pico-8 play session: hold ← + tap ❎

[t = 1 s] hold ← ~1s, tap ❎ ~2×
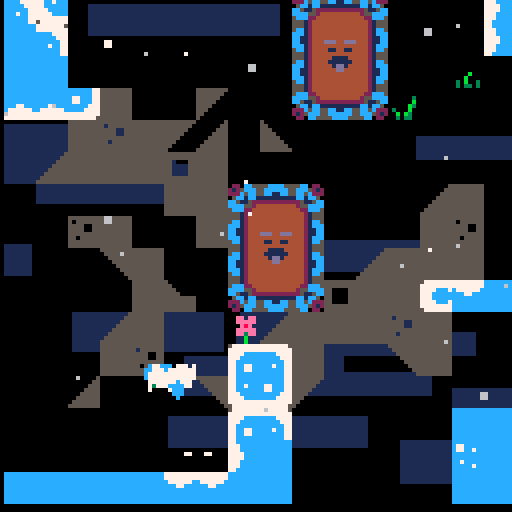
[t = 2 s] hold ← ~2s, tap ❎ ~4×
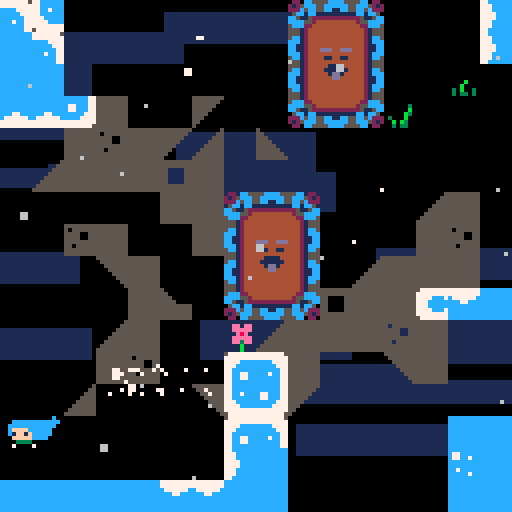
[t = 6 s] hold ← ~6s, tap ❎ ~10×
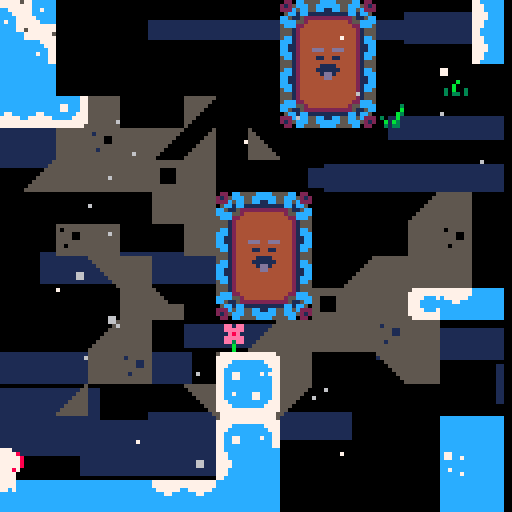
[t = 8 s] hold ← ~8s, tap ❎ ~14×
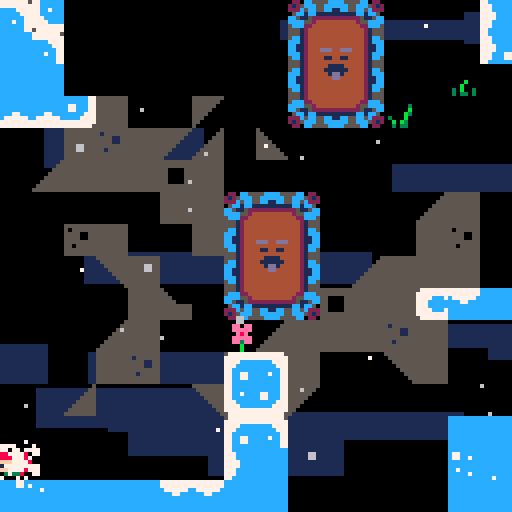

pico-8 cartridge
version 18
__lua__
-- ~celeste~
-- matt thorson + noel berry

-- globals --
-------------

room = { x=0, y=0 }
objects = {}
types = {}
freeze=0
shake=0
will_restart=false
delay_restart=0
got_fruit={}
has_dashed=false
sfx_timer=0
has_key=false
pause_player=false
flash_bg=false
music_timer=0

screenshake=true

k_left=0
k_right=1
k_up=2
k_down=3
k_jump=4
k_dash=5

k_screenshake=2

-- entry point --
-----------------

function _init()
	title_screen()
end

function title_screen()
	got_fruit = {}
	for i=0,29 do
		add(got_fruit,false) end
	frames=0
	deaths=0
	max_djump=1
	start_game=false
	start_game_flash=0
	music(40,0,7)
	
	load_room(7,3)
	begin_game()
end

function begin_game()
	frames=0
	seconds=0
	minutes=0
	music_timer=0
	start_game=false
	music(0,0,7)
	load_room(0,0)
end

function level_index()
	return room.x%8+room.y*8
end

function is_title()
	return level_index()==31
end

-- effects --
-------------

clouds = {}
for i=0,16 do
	add(clouds,{
		x=rnd(128),
		y=rnd(128),
		spd=1+rnd(4),
		w=32+rnd(32)
	})
end

particles = {}
for i=0,24 do
	add(particles,{
		x=rnd(128),
		y=rnd(128),
		s=0+flr(rnd(5)/4),
		spd=0.25+rnd(5),
		off=rnd(1),
		c=6+flr(0.5+rnd(1))
	})
end

dead_particles = {}

-- player entity --
-------------------

player = 
{
	init=function(this) 
		this.p_jump=false
		this.p_dash=false
		this.grace=0
		this.jbuffer=0
		this.djump=max_djump
		this.dash_time=0
		this.dash_effect_time=0
		this.dash_target={x=0,y=0}
		this.dash_accel={x=0,y=0}
		this.hitbox = {x=1,y=3,w=6,h=5}
		this.spr_off=0
		this.was_on_ground=false
		create_hair(this)
	end,
	update=function(this)
		if (pause_player) return
		
		local input = btn(k_right) and 1 or (btn(k_left) and -1 or 0)
		
		-- spikes collide
		if spikes_at(this.x+this.hitbox.x,this.y+this.hitbox.y,this.hitbox.w,this.hitbox.h,this.spd.x,this.spd.y) then
		 kill_player(this) end
		 
		-- bottom death
		if this.y>128 then
			kill_player(this) end

		local on_ground=this.is_solid(0,1)
		local on_ice=this.is_ice(0,1)
		
		-- smoke particles
		if on_ground and not this.was_on_ground then
		 init_object(smoke,this.x,this.y+4)
		end

		local jump = btn(k_jump) and not this.p_jump
		this.p_jump = btn(k_jump)
		if (jump) then
			this.jbuffer=4
		elseif this.jbuffer>0 then
		 this.jbuffer-=1
		end
		
		local dash = btn(k_dash) and not this.p_dash
		this.p_dash = btn(k_dash)
		
		if on_ground then
			this.grace=6
			if this.djump<max_djump then
			 psfx(54)
			 this.djump=max_djump
			end
		elseif this.grace > 0 then
		 this.grace-=1
		end

		this.dash_effect_time -=1
  if this.dash_time > 0 then
   init_object(smoke,this.x,this.y)
  	this.dash_time-=1
  	this.spd.x=appr(this.spd.x,this.dash_target.x,this.dash_accel.x)
  	this.spd.y=appr(this.spd.y,this.dash_target.y,this.dash_accel.y)  
  else

			-- move
			local maxrun=1
			local accel=0.6
			local deccel=0.15
			
			if not on_ground then
				accel=0.4
			elseif on_ice then
				accel=0.05
				if input==(this.flip.x and -1 or 1) then
					accel=0.05
				end
			end
		
			if abs(this.spd.x) > maxrun then
		 	this.spd.x=appr(this.spd.x,sign(this.spd.x)*maxrun,deccel)
			else
				this.spd.x=appr(this.spd.x,input*maxrun,accel)
			end
			
			--facing
			if this.spd.x!=0 then
				this.flip.x=(this.spd.x<0)
			end

			-- gravity
			local maxfall=2
			local gravity=0.21

  	if abs(this.spd.y) <= 0.15 then
   	gravity*=0.5
			end
		
			-- wall slide
			if input!=0 and this.is_solid(input,0) and not this.is_ice(input,0) then
		 	maxfall=0.4
		 	if rnd(10)<2 then
		 		init_object(smoke,this.x+input*6,this.y)
				end
			end

			if not on_ground then
				this.spd.y=appr(this.spd.y,maxfall,gravity)
			end

			-- jump
			if this.jbuffer>0 then
		 	if this.grace>0 then
		  	-- normal jump
		  	psfx(1)
		  	this.jbuffer=0
		  	this.grace=0
					this.spd.y=-2
					init_object(smoke,this.x,this.y+4)
				else
					-- wall jump
					local wall_dir=(this.is_solid(-3,0) and -1 or this.is_solid(3,0) and 1 or 0)
					if wall_dir!=0 then
			 		psfx(2)
			 		this.jbuffer=0
			 		this.spd.y=-2
			 		this.spd.x=-wall_dir*(maxrun+1)
			 		if not this.is_ice(wall_dir*3,0) then
		 				init_object(smoke,this.x+wall_dir*6,this.y)
						end
					end
				end
			end
		
			-- dash
			local d_full=5
			local d_half=d_full*0.70710678118
		
			if this.djump>0 and dash then
		 	init_object(smoke,this.x,this.y)
		 	this.djump-=1		
		 	this.dash_time=4
		 	has_dashed=true
		 	this.dash_effect_time=10
		 	local v_input=(btn(k_up) and -1 or (btn(k_down) and 1 or 0))
		 	if input!=0 then
		  	if v_input!=0 then
		   	this.spd.x=input*d_half
		   	this.spd.y=v_input*d_half
		  	else
		   	this.spd.x=input*d_full
		   	this.spd.y=0
		  	end
		 	elseif v_input!=0 then
		 		this.spd.x=0
		 		this.spd.y=v_input*d_full
		 	else
		 		this.spd.x=(this.flip.x and -1 or 1)
		  	this.spd.y=0
		 	end
		 	
		 	psfx(3)
		 	freeze=2
		 	shake=6
		 	this.dash_target.x=2*sign(this.spd.x)
		 	this.dash_target.y=2*sign(this.spd.y)
		 	this.dash_accel.x=1.5
		 	this.dash_accel.y=1.5
		 	
		 	if this.spd.y<0 then
		 	 this.dash_target.y*=.75
		 	end
		 	
		 	if this.spd.y!=0 then
		 	 this.dash_accel.x*=0.70710678118
		 	end
		 	if this.spd.x!=0 then
		 	 this.dash_accel.y*=0.70710678118
		 	end	 	 
			elseif dash and this.djump<=0 then
			 psfx(9)
			 init_object(smoke,this.x,this.y)
			end
		
		end
		
		-- animation
		this.spr_off+=0.25
		if not on_ground then
			if this.is_solid(input,0) then
				this.spr=5
			else
				this.spr=3
			end
		elseif btn(k_down) then
			this.spr=6
		elseif btn(k_up) then
			this.spr=7
		elseif (this.spd.x==0) or (not btn(k_left) and not btn(k_right)) then
			this.spr=1
		else
			this.spr=1+this.spr_off%4
		end
		
		-- next level
		if this.y<-4 and level_index()<30 then next_room() end
		
		-- was on the ground
		this.was_on_ground=on_ground
		
	end, --<end update loop
	
	draw=function(this)
	
		-- clamp in screen
		if this.x<-1 or this.x>121 then 
			this.x=clamp(this.x,-1,121)
			this.spd.x=0
		end
		
		set_hair_color(this.djump)
		draw_hair(this,this.flip.x and -1 or 1)
		spr(this.spr,this.x,this.y,1,1,this.flip.x,this.flip.y)		
		unset_hair_color()
	end
}

psfx=function(num)
 if sfx_timer<=0 then
  sfx(num)
 end
end

create_hair=function(obj)
	obj.hair={}
	for i=0,4 do
		add(obj.hair,{x=obj.x,y=obj.y,size=max(1,min(2,3-i))})
	end
end

set_hair_color=function(djump)
	pal(8,(djump==1 and 8 or djump==2 and (7+flr((frames/3)%2)*4) or 12))
end

draw_hair=function(obj,facing)
	local last={x=obj.x+4-facing*2,y=obj.y+(btn(k_down) and 4 or 3)}
	foreach(obj.hair,function(h)
		h.x+=(last.x-h.x)/1.5
		h.y+=(last.y+0.5-h.y)/1.5
		circfill(h.x,h.y,h.size,8)
		last=h
	end)
end

unset_hair_color=function()
	pal(8,8)
end

player_spawn = {
	tile=1,
	init=function(this)
	 sfx(4)
		this.spr=3
		this.target= {x=this.x,y=this.y}
		this.y=128
		this.spd.y=-4
		this.state=0
		this.delay=0
		this.solids=false
		create_hair(this)
	end,
	update=function(this)
		-- jumping up
		if this.state==0 then
			if this.y < this.target.y+16 then
				this.state=1
				this.delay=3
			end
		-- falling
		elseif this.state==1 then
			this.spd.y+=0.5
			if this.spd.y>0 and this.delay>0 then
				this.spd.y=0
				this.delay-=1
			end
			if this.spd.y>0 and this.y > this.target.y then
				this.y=this.target.y
				this.spd = {x=0,y=0}
				this.state=2
				this.delay=5
				shake=5
				init_object(smoke,this.x,this.y+4)
				sfx(5)
			end
		-- landing
		elseif this.state==2 then
			this.delay-=1
			this.spr=6
			if this.delay<0 then
				destroy_object(this)
				init_object(player,this.x,this.y)
			end
		end
	end,
	draw=function(this)
		set_hair_color(max_djump)
		draw_hair(this,1)
		spr(this.spr,this.x,this.y,1,1,this.flip.x,this.flip.y)
		unset_hair_color()
	end
}
add(types,player_spawn)

spring = {
	tile=18,
	init=function(this)
		this.hide_in=0
		this.hide_for=0
	end,
	update=function(this)
		if this.hide_for>0 then
			this.hide_for-=1
			if this.hide_for<=0 then
				this.spr=18
				this.delay=0
			end
		elseif this.spr==18 then
			local hit = this.collide(player,0,0)
			if hit ~=nil and hit.spd.y>=0 then
				this.spr=19
				hit.y=this.y-4
				hit.spd.x*=0.2
				hit.spd.y=-3
				hit.djump=max_djump
				this.delay=10
				init_object(smoke,this.x,this.y)
				
				-- breakable below us
				local below=this.collide(fall_floor,0,1)
				if below~=nil then
					break_fall_floor(below)
				end
				
				psfx(8)
			end
		elseif this.delay>0 then
			this.delay-=1
			if this.delay<=0 then 
				this.spr=18 
			end
		end
		-- begin hiding
		if this.hide_in>0 then
			this.hide_in-=1
			if this.hide_in<=0 then
				this.hide_for=60
				this.spr=0
			end
		end
	end
}
add(types,spring)

function break_spring(obj)
	obj.hide_in=15
end

balloon = {
	tile=22,
	init=function(this) 
		this.offset=rnd(1)
		this.start=this.y
		this.timer=0
		this.hitbox={x=-1,y=-1,w=10,h=10}
	end,
	update=function(this) 
		if this.spr==22 then
			this.offset+=0.01
			this.y=this.start+sin(this.offset)*2
			local hit = this.collide(player,0,0)
			if hit~=nil and hit.djump<max_djump then
				psfx(6)
				init_object(smoke,this.x,this.y)
				hit.djump=max_djump
				this.spr=0
				this.timer=60
			end
		elseif this.timer>0 then
			this.timer-=1
		else 
		 psfx(7)
		 init_object(smoke,this.x,this.y)
			this.spr=22 
		end
	end,
	draw=function(this)
		if this.spr==22 then
			spr(13+(this.offset*8)%3,this.x,this.y+6)
			spr(this.spr,this.x,this.y)
		end
	end
}
add(types,balloon)

fall_floor = {
	tile=23,
	init=function(this)
		this.state=0
		this.solid=true
	end,
	update=function(this)
		-- idling
		if this.state == 0 then
			if this.check(player,0,-1) or this.check(player,-1,0) or this.check(player,1,0) then
				break_fall_floor(this)
			end
		-- shaking
		elseif this.state==1 then
			this.delay-=1
			if this.delay<=0 then
				this.state=2
				this.delay=60--how long it hides for
				this.collideable=false
			end
		-- invisible, waiting to reset
		elseif this.state==2 then
			this.delay-=1
			if this.delay<=0 and not this.check(player,0,0) then
				psfx(7)
				this.state=0
				this.collideable=true
				init_object(smoke,this.x,this.y)
			end
		end
	end,
	draw=function(this)
		if this.state!=2 then
			if this.state!=1 then
				spr(23,this.x,this.y)
			else
				spr(23+(15-this.delay)/5,this.x,this.y)
			end
		end
	end
}
add(types,fall_floor)

function break_fall_floor(obj)
 if obj.state==0 then
 	psfx(15)
		obj.state=1
		obj.delay=15--how long until it falls
		init_object(smoke,obj.x,obj.y)
		local hit=obj.collide(spring,0,-1)
		if hit~=nil then
			break_spring(hit)
		end
	end
end

smoke={
	init=function(this)
		this.spr=29
		this.spd.y=-0.1
		this.spd.x=0.3+rnd(0.2)
		this.x+=-1+rnd(2)
		this.y+=-1+rnd(2)
		this.flip.x=maybe()
		this.flip.y=maybe()
		this.solids=false
	end,
	update=function(this)
		this.spr+=0.2
		if this.spr>=32 then
			destroy_object(this)
		end
	end
}

fruit={
	tile=26,
	if_not_fruit=true,
	init=function(this) 
		this.start=this.y
		this.off=0
	end,
	update=function(this)
	 local hit=this.collide(player,0,0)
		if hit~=nil then
		 hit.djump=max_djump
			sfx_timer=20
			sfx(13)
			got_fruit[1+level_index()] = true
			init_object(lifeup,this.x,this.y)
			destroy_object(this)
		end
		this.off+=1
		this.y=this.start+sin(this.off/40)*2.5
	end
}
add(types,fruit)

fly_fruit={
	tile=28,
	if_not_fruit=true,
	init=function(this) 
		this.start=this.y
		this.fly=false
		this.step=0.5
		this.solids=false
		this.sfx_delay=8
	end,
	update=function(this)
		--fly away
		if this.fly then
		 if this.sfx_delay>0 then
		  this.sfx_delay-=1
		  if this.sfx_delay<=0 then
		   sfx_timer=20
		   sfx(14)
		  end
		 end
			this.spd.y=appr(this.spd.y,-3.5,0.25)
			if this.y<-16 then
				destroy_object(this)
			end
		-- wait
		else
			if has_dashed then
				this.fly=true
			end
			this.step+=0.05
			this.spd.y=sin(this.step)*0.5
		end
		-- collect
		local hit=this.collide(player,0,0)
		if hit~=nil then
		 hit.djump=max_djump
			sfx_timer=20
			sfx(13)
			got_fruit[1+level_index()] = true
			init_object(lifeup,this.x,this.y)
			destroy_object(this)
		end
	end,
	draw=function(this)
		local off=0
		if not this.fly then
			local dir=sin(this.step)
			if dir<0 then
				off=1+max(0,sign(this.y-this.start))
			end
		else
			off=(off+0.25)%3
		end
		spr(45+off,this.x-6,this.y-2,1,1,true,false)
		spr(this.spr,this.x,this.y)
		spr(45+off,this.x+6,this.y-2)
	end
}
add(types,fly_fruit)

lifeup = {
	init=function(this)
		this.spd.y=-0.25
		this.duration=30
		this.x-=2
		this.y-=4
		this.flash=0
		this.solids=false
	end,
	update=function(this)
		this.duration-=1
		if this.duration<= 0 then
			destroy_object(this)
		end
	end,
	draw=function(this)
		this.flash+=0.5

		print("1000",this.x-2,this.y,7+this.flash%2)
	end
}

fake_wall = {
	tile=64,
	if_not_fruit=true,
	update=function(this)
		this.hitbox={x=-1,y=-1,w=18,h=18}
		local hit = this.collide(player,0,0)
		local hitK = this.collide(kevin,0,0)
		if (hit~=nil and hit.dash_effect_time>0) or hitK~=nil then
			if hit~=nil then
				hit.spd.x=-sign(hit.spd.x)*1.5
				hit.spd.y=-1.5
				hit.dash_time=-1
			end
			sfx_timer=20
			sfx(16)
			destroy_object(this)
			init_object(smoke,this.x,this.y)
			init_object(smoke,this.x+8,this.y)
			init_object(smoke,this.x,this.y+8)
			init_object(smoke,this.x+8,this.y+8)
			init_object(fruit,this.x+4,this.y+4)
		end
		this.hitbox={x=0,y=0,w=16,h=16}
	end,
	draw=function(this)
		spr(64,this.x,this.y)
		spr(65,this.x+8,this.y)
		spr(80,this.x,this.y+8)
		spr(81,this.x+8,this.y+8)
	end
}
add(types,fake_wall)

kevin = {
	tile=66,
	if_not_fruit=true,
	init=function(this)
		this.sizex=3
		this.sizey=4
		this.lastx=this.x
		this.lasty=this.y
		this.movex=0
		this.movey=0
		this.hittimer=0

		--retrace stuff
		this.retrace = {}
		this.retracetimer=0
	end,
	update=function(this)
		--bigger hitbox for activation check
		this.hitbox={x=-1,y=-1,w=(this.sizex*8)+2,h=(this.sizey*8)+2}

		--detect if player activates
		local hit = this.collide(player,0,0)
		if hit~=nil and hit.dash_effect_time>0 then
			hit.spd.x=-sign(hit.spd.x)*1.5
			hit.spd.y=-1.5
			hit.dash_time=-1
			hit.dash_effect_time=0
			sfx_timer=20
			sfx(16)

			this.hittimer=10
			this.spd.x=0
			this.spd.y=0

			--add to retrace list
			add(this.retrace, {x=this.x, y=this.y})

			if hit.x < this.x-4 or hit.x > this.x+(this.sizex*8)-3 then
				this.movex=-sign(this.x-hit.x)*2
				this.movey=0
			else
				this.movey=-sign(this.y-hit.y)*2
				this.movex=0
			end
		end

		--back to normal hitbox
		this.hitbox={x=0,y=0,w=this.sizex*8,h=this.sizey*8}

		--backtrack
		if #this.retrace ~= 0 and this.movex == 0 and this.movey == 0 and this.retracetimer == 0 and
			abs(this.x - this.retrace[#this.retrace].x) <= 1 and abs(this.y - this.retrace[#this.retrace].y) <= 1 then
			this.x = this.retrace[#this.retrace].x
			this.y = this.retrace[#this.retrace].y
			this.spd.x = 0
			this.spd.y = 0
			this.retracetimer = 5
		end

		if this.retracetimer > 0 then
			this.retracetimer-=1
			if this.retracetimer==0 then
				del(this.retrace, this.retrace[#this.retrace])
				if #this.retrace ~= 0 then
					this.spd.x = sign(this.retrace[#this.retrace].x - this.x)
					this.spd.y = sign(this.retrace[#this.retrace].y - this.y)
				end
			end
		end

		--countdown after activated to move
		if this.hittimer > 0 then
			this.hittimer-=1
			if this.hittimer==0 then
				this.spd.x = this.movex
				this.spd.y = this.movey
			end
		end

		--move player
		local hit = this.collide(player, 0, -1)
		if hit~=nil then
			hit.solids = false
			hit.move(this.x-this.lastx, this.y-this.lasty)
			hit.solids = true
			if hit.is_solid(0, 0) then
				kill_player(hit)
			end
		end

		--check collision
		if (this.is_solid(this.movex, this.movey) and (this.movex ~= 0 or this.movey ~= 0)) or 
			this.x + this.spd.x < 0 or
			this.x + this.spd.x > 129-this.hitbox.w or
			this.y + this.spd.y < 0 or
			this.y + this.spd.y > 129-this.hitbox.h then

			this.movex = 0
			this.movey = 0
			this.spd.x = 0
			this.spd.y = 0
			this.x = clamp(this.x, 0, 129-this.hitbox.w)
			this.y = clamp(this.y, 0, 129-this.hitbox.h)
			--add our current position to the retrace list so we trigger retracing
			add(this.retrace, {x=this.x, y=this.y})
		end

		--keep track of position last update
		this.lastx = this.x
		this.lasty = this.y

	end,
	draw=function(this)
		--corners
		if this.movey < 0 or this.spd.y < 0 or this.movex < 0 or this.spd.x < 0 then pal(12, 7) end
		spr(66,this.x,this.y)
		pal(12, 12)
		if this.movey < 0 or this.spd.y < 0 or this.movex > 0 or this.spd.x > 0 then pal(12, 7) end
		spr(66,this.x+(8*(this.sizex-1)),this.y, 1, 1, true, false)
		pal(12, 12)
		if this.movey > 0 or this.spd.y > 0 or this.movex < 0 or this.spd.x < 0 then pal(12, 7) end
		spr(66,this.x,this.y+(8*(this.sizey-1)), 1, 1, false, true)
		pal(12, 12)
		if this.movey > 0 or this.spd.y > 0 or this.movex > 0 or this.spd.x > 0 then pal(12, 7) end
		spr(66,this.x+(8*(this.sizex-1)),this.y+(8*(this.sizey-1)), 1, 1, true, true)
		pal(12, 12)
		--sides
		for x=1,this.sizex-2 do
			if this.movey < 0 or this.spd.y < 0 then pal(12, 7) end
			spr(67,this.x+(8*x),this.y, 1, 1, false, false)
			pal(12, 12)
			if this.movey > 0 or this.spd.y > 0 then pal(12, 7) end
			spr(67,this.x+(8*x),this.y+(8*(this.sizey-1)), 1, 1, false, true)
			pal(12, 12)
		end
		for y=1,this.sizey-2 do
			if this.movex < 0 or this.spd.x < 0 then pal(12, 7) end
			spr(82,this.x,this.y+(8*y), 1, 1, false, false)
			pal(12, 12)
			if this.movex > 0 or this.spd.x > 0 then pal(12, 7) end
			spr(82,this.x+(8*(this.sizex-1)),this.y+(8*y), 1, 1, true, false)
			pal(12, 12)
		end
		--middle
		rectfill(this.x+8, this.y+8, this.x+(8*(this.sizex-1)), this.y+(8*(this.sizey-1)), 4)
		--face
		if this.movex==0 and this.movey==0 and this.spd.x==0 and this.spd.y==0 then
			spr(68, this.x+((this.sizex-1)*8)/2, this.y+((this.sizey-1)*8)/2)
		else
			spr(69, this.x+((this.sizex-1)*8)/2, this.y+((this.sizey-1)*8)/2)
		end
	end
}
add(types,kevin)

key={
	tile=8,
	if_not_fruit=true,
	update=function(this)
		local was=flr(this.spr)
		this.spr=9+(sin(frames/30)+0.5)*1
		local is=flr(this.spr)
		if is==10 and is!=was then
			this.flip.x=not this.flip.x
		end
		if this.check(player,0,0) then
			sfx(23)
			sfx_timer=10
			destroy_object(this)
			has_key=true
		end
	end
}
add(types,key)

chest={
	tile=20,
	if_not_fruit=true,
	init=function(this)
		this.x-=4
		this.start=this.x
		this.timer=20
	end,
	update=function(this)
		if has_key then
			this.timer-=1
			this.x=this.start-1+rnd(3)
			if this.timer<=0 then
			 sfx_timer=20
			 sfx(16)
				init_object(fruit,this.x,this.y-4)
				destroy_object(this)
			end
		end
	end
}
add(types,chest)

platform={
	init=function(this)
		this.x-=4
		this.solids=false
		this.hitbox.w=16
		this.last=this.x
	end,
	update=function(this)
		this.spd.x=this.dir*0.65
		if this.x<-16 then this.x=128
		elseif this.x>128 then this.x=-16 end
		if not this.check(player,0,0) then
			local hit=this.collide(player,0,-1)
			if hit~=nil then
				hit.move_x(this.x-this.last,1)
			end
		end
		this.last=this.x
	end,
	draw=function(this)
		spr(11,this.x,this.y-1)
		spr(12,this.x+8,this.y-1)
	end
}

message={
	tile=86,
	last=0,
	draw=function(this)
		this.text="-- celeste mountain --#this memorial to those# perished on the climb"
		if this.check(player,4,0) then
			if this.index<#this.text then
			 this.index+=0.5
				if this.index>=this.last+1 then
				 this.last+=1
				 sfx(35)
				end
			end
			this.off={x=8,y=96}
			for i=1,this.index do
				if sub(this.text,i,i)~="#" then
					rectfill(this.off.x-2,this.off.y-2,this.off.x+7,this.off.y+6 ,7)
					print(sub(this.text,i,i),this.off.x,this.off.y,0)
					this.off.x+=5
				else
					this.off.x=8
					this.off.y+=7
				end
			end
		else
			this.index=0
			this.last=0
		end
	end
}
add(types,message)

big_chest={
	tile=96,
	init=function(this)
		this.state=0
		this.hitbox.w=16
	end,
	draw=function(this)
		if this.state==0 then
			local hit=this.collide(player,0,8)
			if hit~=nil and hit.is_solid(0,1) then
				music(-1,500,7)
				sfx(37)
				pause_player=true
				hit.spd.x=0
				hit.spd.y=0
				this.state=1
				init_object(smoke,this.x,this.y)
				init_object(smoke,this.x+8,this.y)
				this.timer=60
				this.particles={}
			end
			spr(96,this.x,this.y)
			spr(97,this.x+8,this.y)
		elseif this.state==1 then
			this.timer-=1
		 shake=5
		 flash_bg=true
			if this.timer<=45 and count(this.particles)<50 then
				add(this.particles,{
					x=1+rnd(14),
					y=0,
					h=32+rnd(32),
					spd=8+rnd(8)
				})
			end
			if this.timer<0 then
				this.state=2
				this.particles={}
				flash_bg=false
				new_bg=true
				init_object(orb,this.x+4,this.y+4)
				pause_player=false
			end
			foreach(this.particles,function(p)
				p.y+=p.spd
				line(this.x+p.x,this.y+8-p.y,this.x+p.x,min(this.y+8-p.y+p.h,this.y+8),7)
			end)
		end
		spr(112,this.x,this.y+8)
		spr(113,this.x+8,this.y+8)
	end
}
add(types,big_chest)

orb={
	init=function(this)
		this.spd.y=-4
		this.solids=false
		this.particles={}
	end,
	draw=function(this)
		this.spd.y=appr(this.spd.y,0,0.5)
		local hit=this.collide(player,0,0)
		if this.spd.y==0 and hit~=nil then
		 music_timer=45
			sfx(51)
			freeze=10
			shake=10
			destroy_object(this)
			max_djump=2
			hit.djump=2
		end
		
		spr(102,this.x,this.y)
		local off=frames/30
		for i=0,7 do
			circfill(this.x+4+cos(off+i/8)*8,this.y+4+sin(off+i/8)*8,1,7)
		end
	end
}

flag = {
	tile=118,
	init=function(this)
		this.x+=5
		this.score=0
		this.show=false
		for i=1,count(got_fruit) do
			if got_fruit[i] then
				this.score+=1
			end
		end
	end,
	draw=function(this)
		this.spr=118+(frames/5)%3
		spr(this.spr,this.x,this.y)
		if this.show then
			rectfill(32,2,96,31,0)
			spr(26,55,6)
			print("x"..this.score,64,9,7)
			draw_time(49,16)
			print("deaths:"..deaths,48,24,7)
		elseif this.check(player,0,0) then
			sfx(55)
	  sfx_timer=30
			this.show=true
		end
	end
}
add(types,flag)

room_title = {
	init=function(this)
		this.delay=5
 end,
	draw=function(this)
		this.delay-=1
		if this.delay<-30 then
			destroy_object(this)
		elseif this.delay<0 then
			
			rectfill(24,58,104,70,0)
			--rect(26,64-10,102,64+10,7)
			--print("---",31,64-2,13)
			if room.x==3 and room.y==1 then
				print("old site",48,62,7)
			elseif level_index()==30 then
				print("summit",52,62,7)
			else
				local level=(1+level_index())*100
				print(level.." m",52+(level<1000 and 2 or 0),62,7)
			end
			--print("---",86,64-2,13)
			
			draw_time(4,4)
		end
	end
}

-- object functions --
-----------------------

function init_object(type,x,y)
	if type.if_not_fruit~=nil and got_fruit[1+level_index()] then
		return
	end
	local obj = {}
	obj.type = type
	obj.collideable=true
	obj.solids=true

	obj.spr = type.tile
	obj.flip = {x=false,y=false}

	obj.x = x
	obj.y = y
	obj.hitbox = { x=0,y=0,w=8,h=8 }

	obj.spd = {x=0,y=0}
	obj.rem = {x=0,y=0}

	obj.is_solid=function(ox,oy)
		if oy>0 and not obj.check(platform,ox,0) and obj.check(platform,ox,oy) then
			return true
		end
		return solid_at(obj.x+obj.hitbox.x+ox,obj.y+obj.hitbox.y+oy,obj.hitbox.w,obj.hitbox.h)
		 or obj.check(fall_floor,ox,oy)
		 or obj.check(fake_wall,ox,oy)
		 or obj.check(kevin,ox,oy)
	end
	
	obj.is_ice=function(ox,oy)
		return ice_at(obj.x+obj.hitbox.x+ox,obj.y+obj.hitbox.y+oy,obj.hitbox.w,obj.hitbox.h)
	end
	
	obj.collide=function(type,ox,oy)
		local other
		for i=1,count(objects) do
			other=objects[i]
			if other ~=nil and other.type == type and other != obj and other.collideable and
				other.x+other.hitbox.x+other.hitbox.w > obj.x+obj.hitbox.x+ox and 
				other.y+other.hitbox.y+other.hitbox.h > obj.y+obj.hitbox.y+oy and
				other.x+other.hitbox.x < obj.x+obj.hitbox.x+obj.hitbox.w+ox and 
				other.y+other.hitbox.y < obj.y+obj.hitbox.y+obj.hitbox.h+oy then
				return other
			end
		end
		return nil
	end
	
	obj.check=function(type,ox,oy)
		return obj.collide(type,ox,oy) ~=nil
	end
	
	obj.move=function(ox,oy)
		local amount
		-- [x] get move amount
 	obj.rem.x += ox
		amount = flr(obj.rem.x + 0.5)
		obj.rem.x -= amount
		obj.move_x(amount,0)
		
		-- [y] get move amount
		obj.rem.y += oy
		amount = flr(obj.rem.y + 0.5)
		obj.rem.y -= amount
		obj.move_y(amount)
	end
	
	obj.move_x=function(amount,start)
		if obj.solids then
			local step = sign(amount)
			for i=start,abs(amount) do
				if not obj.is_solid(step,0) then
					obj.x += step
				else
					obj.spd.x = 0
					obj.rem.x = 0
					break
				end
			end
		else
			obj.x += amount
		end
	end
	
	obj.move_y=function(amount)
		if obj.solids then
			local step = sign(amount)
			for i=0,abs(amount) do
	 		if not obj.is_solid(0,step) then
					obj.y += step
				else
					obj.spd.y = 0
					obj.rem.y = 0
					break
				end
			end
		else
			obj.y += amount
		end
	end

	add(objects,obj)
	if obj.type.init~=nil then
		obj.type.init(obj)
	end
	return obj
end

function destroy_object(obj)
	del(objects,obj)
end

function kill_player(obj)
	sfx_timer=12
	sfx(0)
	deaths+=1
	shake=10
	destroy_object(obj)
	dead_particles={}
	for dir=0,7 do
		local angle=(dir/8)
		add(dead_particles,{
			x=obj.x+4,
			y=obj.y+4,
			t=10,
			spd={
				x=sin(angle)*3,
				y=cos(angle)*3
			}
		})
		restart_room()
	end
end

-- room functions --
--------------------

function restart_room()
	will_restart=true
	delay_restart=15
end

function next_room()
 if room.x==2 and room.y==1 then
  music(30,500,7)
 elseif room.x==3 and room.y==1 then
  music(20,500,7)
 elseif room.x==4 and room.y==2 then
  music(30,500,7)
 elseif room.x==5 and room.y==3 then
  music(30,500,7)
 end

	if room.x==7 then
		load_room(0,room.y+1)
	else
		load_room(room.x+1,room.y)
	end
end

function load_room(x,y)
	has_dashed=false
	has_key=false

	--remove existing objects
	foreach(objects,destroy_object)

	--current room
	room.x = x
	room.y = y

	-- entities
	for tx=0,15 do
		for ty=0,15 do
			local tile = mget(room.x*16+tx,room.y*16+ty);
			if tile==11 then
				init_object(platform,tx*8,ty*8).dir=-1
			elseif tile==12 then
				init_object(platform,tx*8,ty*8).dir=1
			else
				foreach(types, 
				function(type) 
					if type.tile == tile then
						init_object(type,tx*8,ty*8) 
					end 
				end)
			end
		end
	end
	
	if not is_title() then
		init_object(room_title,0,0)
	end
end

-- update function --
-----------------------

function _update()
	frames=((frames+1)%30)
	if frames==0 and level_index()<30 then
		seconds=((seconds+1)%60)
		if seconds==0 then
			minutes+=1
		end
	end
	
	if music_timer>0 then
	 music_timer-=1
	 if music_timer<=0 then
	  music(10,0,7)
	 end
	end
	
	if sfx_timer>0 then
	 sfx_timer-=1
	end
	
	-- cancel if freeze
	if freeze>0 then freeze-=1 return end

	-- screenshake
	if btnp(k_screenshake,1) then
		screenshake=not screenshake
	end
	if shake>0 then
		shake-=1
		if screenshake then
 		camera()
 		if shake>0 then
 			camera(-2+rnd(5),-2+rnd(5))
 		end
		end
	end
	
	-- restart (soon)
	if will_restart and delay_restart>0 then
		delay_restart-=1
		if delay_restart<=0 then
			will_restart=false
			load_room(room.x,room.y)
		end
	end

	-- update each object
	foreach(objects,function(obj)
		obj.move(obj.spd.x,obj.spd.y)
		if obj.type.update~=nil then
			obj.type.update(obj) 
		end
	end)
	
	-- start game
	if is_title() then
		if not start_game and (btn(k_jump) or btn(k_dash)) then
			music(-1)
			start_game_flash=50
			start_game=true
			sfx(38)
		end
		if start_game then
			start_game_flash-=1
			if start_game_flash<=-30 then
				begin_game()
			end
		end
	end
end

-- drawing functions --
-----------------------
function _draw()
	if freeze>0 then return end
	
	-- reset all palette values
	pal()
	
	-- start game flash
	if start_game then
		local c=10
		if start_game_flash>10 then
			if frames%10<5 then
				c=7
			end
		elseif start_game_flash>5 then
			c=2
		elseif start_game_flash>0 then
			c=1
		else 
			c=0
		end
		if c<10 then
			pal(6,c)
			pal(12,c)
			pal(13,c)
			pal(5,c)
			pal(1,c)
			pal(7,c)
		end
	end

	-- clear screen
	local bg_col = 0
	if flash_bg then
		bg_col = frames/5
	elseif new_bg~=nil then
		bg_col=2
	end
	rectfill(0,0,128,128,bg_col)

	-- clouds
	if not is_title() then
		foreach(clouds, function(c)
			c.x += c.spd
			rectfill(c.x,c.y,c.x+c.w,c.y+4+(1-c.w/64)*12,new_bg~=nil and 14 or 1)
			if c.x > 128 then
				c.x = -c.w
				c.y=rnd(128-8)
			end
		end)
	end

	-- draw bg terrain
	map(room.x * 16,room.y * 16,0,0,16,16,4)

	-- platforms/big chest
	foreach(objects, function(o)
		if o.type==platform or o.type==big_chest then
			draw_object(o)
		end
	end)

	-- draw terrain
	local off=is_title() and -4 or 0
	map(room.x*16,room.y * 16,off,0,16,16,2)
	
	-- draw objects
	foreach(objects, function(o)
		if o.type~=platform and o.type~=big_chest then
			draw_object(o)
		end
	end)
	
	-- draw fg terrain
	map(room.x * 16,room.y * 16,0,0,16,16,8)
	
	-- particles
	foreach(particles, function(p)
		p.x += p.spd
		p.y += sin(p.off)
		p.off+= min(0.05,p.spd/32)
		rectfill(p.x,p.y,p.x+p.s,p.y+p.s,p.c)
		if p.x>128+4 then 
			p.x=-4
			p.y=rnd(128)
		end
	end)
	
	-- dead particles
	foreach(dead_particles, function(p)
		p.x += p.spd.x
		p.y += p.spd.y
		p.t -=1
		if p.t <= 0 then del(dead_particles,p) end
		rectfill(p.x-p.t/5,p.y-p.t/5,p.x+p.t/5,p.y+p.t/5,14+p.t%2)
	end)
	
	-- draw outside of the screen for screenshake
	rectfill(-5,-5,-1,133,0)
	rectfill(-5,-5,133,-1,0)
	rectfill(-5,128,133,133,0)
	rectfill(128,-5,133,133,0)
	
	-- credits
	if is_title() then
		print("x+c",58,80,5)
		print("matt thorson",42,96,5)
		print("noel berry",46,102,5)
	end
	
	if level_index()==30 then
		local p
		for i=1,count(objects) do
			if objects[i].type==player then
				p = objects[i]
				break
			end
		end
		if p~=nil then
			local diff=min(24,40-abs(p.x+4-64))
			rectfill(0,0,diff,128,0)
			rectfill(128-diff,0,128,128,0)
		end
	end

end

function draw_object(obj)

	if obj.type.draw ~=nil then
		obj.type.draw(obj)
	elseif obj.spr > 0 then
		spr(obj.spr,obj.x,obj.y,1,1,obj.flip.x,obj.flip.y)
	end

end

function draw_time(x,y)

	local s=seconds
	local m=minutes%60
	local h=flr(minutes/60)
	
	rectfill(x,y,x+32,y+6,0)
	print((h<10 and "0"..h or h)..":"..(m<10 and "0"..m or m)..":"..(s<10 and "0"..s or s),x+1,y+1,7)

end

-- helper functions --
----------------------

function clamp(val,a,b)
	return max(a, min(b, val))
end

function appr(val,target,amount)
 return val > target 
 	and max(val - amount, target) 
 	or min(val + amount, target)
end

function sign(v)
	return v>0 and 1 or
								v<0 and -1 or 0
end

function maybe()
	return rnd(1)<0.5
end

function solid_at(x,y,w,h)
 return tile_flag_at(x,y,w,h,0)
end

function ice_at(x,y,w,h)
 return tile_flag_at(x,y,w,h,4)
end

function tile_flag_at(x,y,w,h,flag)
 for i=max(0,flr(x/8)),min(15,(x+w-1)/8) do
 	for j=max(0,flr(y/8)),min(15,(y+h-1)/8) do
 		if fget(tile_at(i,j),flag) then
 			return true
 		end
 	end
 end
	return false
end

function tile_at(x,y)
 return mget(room.x * 16 + x, room.y * 16 + y)
end

function spikes_at(x,y,w,h,xspd,yspd)
 for i=max(0,flr(x/8)),min(15,(x+w-1)/8) do
 	for j=max(0,flr(y/8)),min(15,(y+h-1)/8) do
 	 local tile=tile_at(i,j)
 	 if tile==17 and ((y+h-1)%8>=6 or y+h==j*8+8) and yspd>=0 then
 	  return true
 	 elseif tile==27 and y%8<=2 and yspd<=0 then
 	  return true
 		elseif tile==43 and x%8<=2 and xspd<=0 then
 		 return true
 		elseif tile==59 and ((x+w-1)%8>=6 or x+w==i*8+8) and xspd>=0 then
 		 return true
 		end
 	end
 end
	return false
end
__gfx__
000000000000000000000000088888800000000000000000000000000000000000aaaaa0000aaa000000a0000007707770077700000060000000600000060000
000000000888888008888880888888880888888008888800000000000888888000a000a0000a0a000000a0000777777677777770000060000000600000060000
000000008888888888888888888ffff888888888888888800888888088f1ff1800a909a0000a0a000000a0007766666667767777000600000000600000060000
00000000888ffff8888ffff888f1ff18888ffff88ffff8808888888888fffff8009aaa900009a9000000a0007677766676666677000600000000600000060000
0000000088f1ff1888f1ff1808fffff088f1ff1881ff1f80888ffff888fffff80000a0000000a0000000a0000000000000000000000600000006000000006000
0000000008fffff008fffff00033330008fffff00fffff8088fffff8083333800099a0000009a0000000a0000000000000000000000600000006000000006000
00000000003333000033330007000070073333000033337008f1ff10003333000009a0000000a0000000a0000000000000000000000060000006000000006000
000000000070070000700070000000000000070000007000077333700070070000aaa0000009a0000000a0000000000000000000000060000006000000006000
555555550000000000000000000000000000000000000000008888004999999449999994499909940300b0b0666566650300b0b0000000000000000070000000
55555555000000000000000000000000000000000000000008888880911111199111411991140919003b330067656765003b3300007700000770070007000007
550000550000000000000000000000000aaaaaa00000000008788880911111199111911949400419028888206770677002888820007770700777000000000000
55000055007000700499994000000000a998888a1111111108888880911111199494041900000044089888800700070078988887077777700770000000000000
55000055007000700050050000000000a988888a1000000108888880911111199114094994000000088889800700070078888987077777700000700000000000
55000055067706770005500000000000aaaaaaaa1111111108888880911111199111911991400499088988800000000008898880077777700000077000000000
55555555567656760050050000000000a980088a1444444100888800911111199114111991404119028888200000000002888820070777000007077007000070
55555555566656660005500004999940a988888a1444444100000000499999944999999444004994002882000000000000288200000000007000000000000000
5777777557777777777777777777777577cccccccccccccccccccc77577777755555555555555555555555555500000007777770000000000000000000000000
77777777777777777777777777777777777cccccccccccccccccc777777777775555555555555550055555556670000077777777000777770000000000000000
777c77777777ccccc777777ccccc7777777cccccccccccccccccc777777777775555555555555500005555556777700077777777007766700000000000000000
77cccc77777cccccccc77cccccccc7777777cccccccccccccccc7777777cc7775555555555555000000555556660000077773377076777000000000000000000
77cccc7777cccccccccccccccccccc777777cccccccccccccccc777777cccc775555555555550000000055555500000077773377077660000777770000000000
777cc77777cc77ccccccccccccc7cc77777cccccccccccccccccc77777cccc775555555555500000000005556670000073773337077770000777767007700000
7777777777cc77cccccccccccccccc77777cccccccccccccccccc77777c7cc77555555555500000000000055677770007333bb37000000000000007700777770
5777777577cccccccccccccccccccc7777cccccccccccccccccccc7777cccc77555555555000000000000005666000000333bb30000000000000000000077777
77cccc7777cccccccccccccccccccc77577777777777777777777775777ccc775555555550000000000000050000066603333330000000000000000000000000
777ccc7777cccccccccccccccccccc77777777777777777777777777777cc7775055555555000000000000550007777603b333300000000000ee0ee000000000
777ccc7777cc7cccccccccccc77ccc777777ccc7777777777ccc7777777cc77755550055555000000000055500000766033333300000000000eeeee000000030
77ccc77777ccccccccccccccc77ccc77777ccccc7c7777ccccccc77777ccc777555500555555000000005555000000550333b33000000000000e8e00000000b0
77ccc777777cccccccc77cccccccc777777ccccccc7777c7ccccc77777cccc7755555555555550000005555500000666003333000000b00000eeeee000000b30
777cc7777777ccccc777777ccccc77777777ccc7777777777ccc777777cccc775505555555555500005555550007777600044000000b000000ee3ee003000b00
777cc777777777777777777777777777777777777777777777777777777cc7775555555555555550055555550000076600044000030b00300000b00000b0b300
77cccc77577777777777777777777775577777777777777777777775577777755555555555555555555555550000005500999900030330300000b00000303300
57777557775777750220cc5555cccc55ddd00dddddd00ddd0000000000000000cccccccc00000000000000000000000000000000000000000000000000000000
77777777777777772125ccc55cccccc500000000000000000000000000000000c77ccccc00000000000000000000000000000000000000000000000000000000
7777cc7777cc7777222c5cc55cc11cc5011001100cc00cc00000000000000000c77cc7cc00000000000000000000000000000000000000000000000000000000
777cccccccccc77705cc1cc111111111000000000cc00cc00000000000000000cccccccc00000000000000000000000000006000000000000000000000000000
77cccccccccccc77cc5115222222222200111100001111000002eeeeeeee2000cccccccc00000000000000000000000000060600000000000000000000000000
57cc77ccccc7cc75cccc5524444444440111111001d11d10002eeeeeeeeee200cc7ccccc00000000000000000000000000d00060000000000000000000000000
577c77ccccccc7755ccc224444444444001dd10001d11d1000eeeeeeeeeeee00ccccc7cc0000000000000000000000000d00000c000000000000000000000000
777cccccccccc7775551244444444444000dd0000011110000e22222e2e22e00cccccccc000000000000000000000000d000000c000000000000000000000000
777cccccccccc7775551244400000000000000000000000000eeeeeeeeeeee000000000000000000000000000000000c0000000c000600000000000000000000
577cccccccccc7775cc1244400000000000000000000000000e22e2222e22e00000000000000000000000000000000d000000000c060d0000000000000000000
57cc7cccc77ccc75ccc1244400000000000000000000000000eeeeeeeeeeee0000000000000000000000000000000c00000000000d000d000000000000000000
77ccccccc77ccc77cc11244400000000000000000000000000eee222e22eee0000000000000000000000000000000c0000000000000000000000000000000000
777cccccccccc777cc11244400000000000000000000000000eeeeeeeeeeee005555555506666600666666006600c00066666600066666006666660066666600
7777cc7777cc7777ccc1244400000000000000000000000000eeeeeeeeeeee00555555556666666066666660660c000066666660666666606666666066666660
77777777777777775cc1244400000000000000000000000000ee77eee7777e005555555566000660660000006600000066000000660000000066000066000000
577775777755777555512444000000000000000000000000077777777777777055555555dd000000dddd0000dd000000dddd0000ddddddd000dd0000dddd0000
000000000000000000000000000000000000000000000000007777005000000000000005dd000dd0dd000000dd0000d0dd000000000000d000dd0000dd000000
00aaaaaaaaaaaa0000000000000000000000000000000000070000705500000000000055ddddddd0dddddd00ddddddd0dddddd00ddddddd000dd0000dddddd00
0a999999999999a0000000000000000000000000000000007077000755500000000005550ddddd00ddddddd0ddddddd0ddddddd00ddddd0000dd0000ddddddd0
a99aaaaaaaaaa99a000000000000000000000000000000007077bb07555500000000555500000000000000000000000000000000000000000000000000000000
a9aaaaaaaaaaaa9a00000000000000000000000000000000700bbb0755555555555555550000000000000c000000000000000000000000000000c00000000000
a99999999999999a00000000000000000000000000000000700bbb075555555555555555000000000000c00000000000000000000000000000000c0000000000
a99999999999999a000000000000000000000000000000000700007055555555555555550000000000cc0000000000000000000000000000000000c000000000
a99999999999999a00000000000000000000000000000000007777005555555555555555000000000c000000000000000000000000000000000000c000000000
aaaaaaaaaaaaaaaa00000000000000000000000000000000004bbb00004b000000400bbb00000000c0000000000000000000000000000000000000c000000000
a49494a11a49494a00000000000000000000000000000000004bbbbb004bb000004bbbbb0000000100000000000000000000000000000000000000c00c000000
a494a4a11a4a494a0000000000000000000000000000000004200bbb042bbbbb042bbb00000000c0000000000000000000000000000000000000001010c00000
a49444aaaa44494a00000000000000000000000000000000040000000400bbb004000000000001000000000000000000000000000000000000000001000c0000
a49999aaaa99994a0000000000000000000000000000000004000000040000000400000000000100000000000000000000000000000000000000000000010000
a49444999944494a0000000000000000000000000000000042000000420000004200000000000100000000000000000000000000000000000000000000001000
a494a444444a494a0000000000000000000000000000000040000000400000004000000000000000000000000000000000000000000000000000000000000000
a49499999999494a0000000000000000000000000000000040000000400000004000000000010000000000000000000000000000000000000000000000000010
00000000000000008242525252528452339200001323232352232323232352230000000000000000b302000013232352526200a2828342525223232323232323
00000000000000a20182920013232352363636462535353545550000005525355284525262b20000000000004252525262828282425284525252845252525252
00000000000085868242845252525252b1006100b1b1b1b103b1b1b1b1b103b100000000000000111102000000a282425233000000a213233300009200008392
000000000000110000a2000000a28213000000002636363646550000005525355252528462b2a300000000004252845262828382132323232323232352528452
000000000000a201821323525284525200000000000000007300000000007300000000000000b343536300410000011362b2000000000000000000000000a200
0000000000b302b2002100000000a282000000000000000000560000005526365252522333b28292001111024252525262019200829200000000a28213525252
0000000000000000a2828242525252840000000000000000b10000000000b1000000000000000000b3435363930000b162273737373737373737374711000061
000000110000b100b302b20000006182000000000000000000000000005600005252338282828201a31222225252525262820000a20011111100008283425252
0000000000000093a382824252525252000061000011000000000011000000001100000000000000000000020182001152222222222222222222222232b20000
0000b302b200000000b10000000000a200000000000000009300000000000000846282828283828282132323528452526292000000112434440000a282425284
00000000000000a2828382428452525200000000b302b2936100b302b20061007293a30000000000000000b1a282931252845252525252232323232362b20000
000000b10000001100000000000000000000000093000086820000a3000000005262828201a200a282829200132323236211111111243535450000b312525252
00000000000000008282821323232323820000a300b1a382930000b100000000738283931100000000000011a382821323232323528462829200a20173b20061
000000000000b302b2000061000000000000a385828286828282828293000000526283829200000000a20000000000005222222232263636460000b342525252
00000011111111a3828201b1b1b1b1b182938282930082820000000000000000b100a282721100000000b372828283b122222232132333610000869200000000
00100000000000b1000000000000000086938282828201920000a20182a37686526282829300000000000000000000005252845252328283920000b342845252
00008612222232828382829300000000828282828283829200000000000061001100a382737200000000b373a2829211525284628382a2000000a20000000000
00021111111111111111111111110061828282a28382820000000000828282825262829200000000000000000000000052525252526201a2000000b342525252
00000113235252225353536300000000828300a282828201939300001100000072828292b1039300000000b100a282125223526292000000000000a300000000
0043535353535353535353535363b2008282920082829200061600a3828382a28462000000000000000000000000000052845252526292000011111142525252
0000a28282132362b1b1b1b1000000009200000000a28282828293b372b2000073820100110382a3000000110082821362101333610000000000008293000000
0002828382828202828282828272b20083820000a282d3000717f38282920000526200000000000093000000000000005252525284620000b312223213528452
000000828392b30300000000002100000000000000000082828282b303b20000b1a282837203820193000072a38292b162710000000000009300008382000000
00b1a282820182b1a28283a28273b200828293000082122232122232820000a3233300000000000082920000000000002323232323330000b342525232135252
000000a28200b37300000000a37200000010000000111111118283b373b200a30000828273039200828300738283001162930000000000008200008282920000
0000009261a28200008261008282000001920000000213233342846282243434000000000000000082000085860000008382829200000000b342528452321323
0000100082000082000000a2820300002222321111125353630182829200008300009200b1030000a28200008282001262829200000000a38292008282000000
00858600008282a3828293008292610082001000001222222252525232253535000000f3100000a3820000a2010000008292000000009300b342525252522222
0400122232b200839321008683039300528452222262c000a28282820000a38210000000a3738000008293008292001362820000000000828300a38201000000
00a282828292a2828283828282000000343434344442528452525252622535350000001263000083829300008200c1008210d3e300a38200b342525252845252
1232425262b28682827282820103820052525252846200000082829200008282320000008382930000a28201820000b162839300000000828200828282930000
0000008382000000a28201820000000035353535454252525252528462253535000000032444008282820000829300002222223201828393b342525252525252
525252525262b2b1b1b1132323526200845223232323232352522323233382825252525252525252525284522333b2822323232323526282820000b342525252
52845252525252848452525262838242528452522333828292425223232352520000000000000000000000000000000000000000000000000000000000000000
525252845262b2000000b1b1b142620023338276000000824233b2a282018283525252845252232323235262b1b10083921000a382426283920000b342232323
2323232323232323232323526201821352522333b1b1018241133383828242840000000000000000000000000000000000000000000000000000000000000000
525252525262b20000000000a242627682828392000011a273b200a382729200525252525233b1b1b1b11333000000825353536382426282410000b30382a2a2
a1829200a2828382820182426200a2835262b1b10000831232b2000080014252000000000000a300000000000000000000000000000000000000000000000000
528452232333b20000001100824262928201a20000b3720092000000830300002323525262b200000000b3720000a382828283828242522232b200b373928000
000100110092a2829211a2133300a3825262b2000000a21333b20000868242520000000000000100009300000000000000000000000000000000000000000000
525262122232b200a37672b2a24262838292000000b30300000000a3820300002232132333b200000000b303829300a2838292019242845262b2000000000000
00a2b302b2a36182b302b200110000825262b200000000b1b10000a283a2425200000000a30082000083000000000000000000000094a4b4c4d4e4f400000000
525262428462b200a28303b2214262928300000000b3030000000000a203e3415252222232b200000000b30392000000829200000042525262b2000000000000
000000b100a2828200b100b302b211a25262b200000000000000000092b3428400000000827682000001009300000000000000000095a5b5c5d5e5f500000000
232333132362b221008203b2711333008293858693b3031111111111114222225252845262b200001100b303b2000000821111111142528462b2000000000000
000000000000110176851100b1b3026184621111111100000061000000b3135200000000828382670082768200000000000000000096a6b6c6d6e6f600000000
82000000a203117200a203b200010193828283824353235353535353535252845252525262b200b37200b303b2000000824353535323235262b2000011000000
0000000000b30282828372b26100b100525232122232b200000000000000b14200000000a28282123282839200000000000000000097a7b7c7d7e7f700000000
9200110000135362b2001353535353539200a2000001828282829200b34252522323232362b261b30300b3030000000092b1b1b1b1b1b34262b200b372b20000
001100000000b1a2828273b200000000232333132333b200001111000000b342000000868382125252328293a300000000000000000000000000000000000000
00b372b200a28303b2000000a28293b3000000000000a2828382827612525252b1b1b1b173b200b30393b30361000000000000000000b34262b271b303b20000
b302b211000000110092b100000000a3b1b1b1b1b1b10011111232110000b342000000a282125284525232828386000000000000000000000000000000000000
80b303b20000820311111111008283b311111111110000829200928242528452000000a3820000b30382b37300000000000000000000b3426211111103b20000
00b1b302b200b372b200000000000082b21000000000b31222522363b200b3138585868292425252525262018282860000000000000000000000000000000000
00b373b20000a21353535363008292b32222222232111102b20000a21323525200000001839200b3038282820000000011111111930011425222222233b20000
100000b10000b303b200000000858682b27100000000b3425233b1b1000000b182018283001323525284629200a2820000000000000000000000000000000000
9300b100000000b1b1b1b1b100a200b323232323235363b100000000b1b1135200000000820000b30382839200000000222222328283432323232333b2000000
329300000000b373b200000000a20182111111110000b31333b100a30061000000a28293f3123242522333020000820000000000000000000000000000000000
829200001000410000000000000000b39310d30000a28200000000000000824200000086827600b30300a282760000005252526200828200a30182a2006100a3
62820000000000b100000093a382838222222232b20000b1b1000083000000860000122222526213331222328293827600000000000000000000000000000000
017685a31222321111111111002100b322223293000182930000000080a301131000a383829200b373000083920000005284526200a282828283920000000082
62839321000000000000a3828282820152845262b261000093000082a300a3821000135252845222225252523201838200000000000000000000000000000000
828382824252522222222232007100b352526282a38283820000000000838282320001828200000083000082010000005252526271718283820000000000a382
628201729300000000a282828382828252528462b20000a38300a382018283821222324252525252525284525222223200000000000000000000000000000000
__gff__
0000000000000000000000000000000004020000000000000000000200000000030303030303030304040402020000000303030303030303040404020202020200000000001302020302020202020002000000131313020204020202020202020000131313130004040202020202020200001313131300000002020202020202
0000000000000000000000000000000000000000000000000000000000000000000000000000000000000000000000000000000000000000000000000000000000000000000000000000000000000000000000000000000000000000000000000000000000000000000000000000000000000000000000000000000000000000
__map__
2331000000000000004200000000002425262425252631323232252628282824252525252525323328382828312525253232323233000000313232323232323232330000002432323233313232322525252525482525252525252526282824252548252525262828282824254825252526282828283132323225482525252525
252300000000000000002829000000242526313232332828002824262a102824254825252526002a2828292810244825282828290000000028282900000000002810000000372829000000002a2831482525252525482525323232332828242525254825323338282a283132252548252628382828282a2a2831323232322525
252500000000000000002a0000003d00252523201028292900282426003a382425252548253300002900002a0031252528382900003a676838280000000000003828393e003a2800000000000028002425253232323232332122222328282425252532332828282900002a283132252526282828282900002a28282838282448
3232332800002900000000003f0000004825262828290000002a243300002a2425322525260000000000000000003125290000000021222328280000000000002a2828343536290000000000002839242526212223202123313232332828242548262b000000000000001c00003b242526282828000000000028282828282425
0000283828293a0039000000000000002548262900000000000030000000002433003125333d3f00000000000000003100001c3a3a31252620283900000000000010282828290000000011113a2828313233242526103133202828282838242525262b000000000000000000003b2425262a2828670016002a28283828282425
003a282828102800000000000000000025323300000000110000370000003e2400000037212223000000000000000000395868282828242628290000000000002a2828290000000000002123283828292828313233282829002a002a2828242525332b0c00000011110000000c3b314826112810000000006828282828282425
000000000028284200000000003a280026003d003a3900270000000000002125001a000024252611111111000000002c28382828283831332800000017170000002a000000001111000024261028290028281b1b1b282800000000002a2125482628390000003b34362b000000002824252328283a67003a28282829002a3132
00003828000028000000000000283800252320201029003039000000005824480000003a31323235353536675800003c282828281028212329000000000000000000000000003436003a2426282800003828390000002a29000000000031323226101000000000282839000000002a2425332828283800282828390000001700
0000002a280000000000003a2828280025252223283900372858390068283132000000282828282820202828283921222829002a28282426000000000000000000000000000020382828312523000000282828290000000000163a67682828003338280b00000010382800000b00003133282828282868282828280000001700
000000002867000000001028283422252525482628286720282828382828212200003a283828102900002a28382824252a0000002838242600000017170000000000000000002728282a283133390000282900000000000000002a28282829002a2839000000002a282900000000000028282838282828282828290000000000
0000003a2800003e3a2828283828000048252526002a282729002a28283432250000002a282828000000002810282425000000002a282426000000000000000000000000000037280000002a28283900280000003928390000000000282800000028290000002a2828000000000000002a282828281028282828675800000000
0000002838000021232800002a28000032322526003a2830000000002a28282400000000002a281111111128282824480000003a28283133000000000000171700013f0000002029000000003828000028013a28281028580000003a28290000002a280c0000003a380c00000000000c00002a2828282828292828290000003a
00013a0000002a313329000000000000002831263a3829300000000000002a310000000000002834222236292a0024253e013a3828292a00000000000000000035353536000020000000003d2a28671422222328282828283900582838283d00003a290000000028280000000000000000002a28282a29000058100012002a28
00000000000000212300000000002525002a3837282900301111110000003a2800013f0000002a282426290000002425222222232900000000000000171700002a282039003a2000003a003435353535252525222222232828282810282821220b10000000000b28100000000b0000002c00002838000000002a283917000028
0000000000000024250000000000482500012a2828673f242222230000003828222223000012002a24260000001224252525252600000000171700000000000000382028392827080028676820282828254825252525262a28282122222225253a28013d0000006828390000000000003c0168282800171717003a2800003a28
25252525252222252500000000002525222222222222222525482667586828282548260000270000242600000021252525254826171700000000000000000000002a2028102830003a282828202828282525252548252600002a2425252548252821222300000028282800000000000022222223286700000000282839002838
2532330000002432323232323232252525252628282828242532323232254825253232323232323225262828282448252525253300000000000000000000005225253232323233313232323233282900262829286700000000002828313232322525253233282800312525482525254825254826283828313232323232322548
26282800000030402a282828282824252548262838282831333828290031322526280000163a28283133282838242525482526000000000000000000000000522526000016000000002a10282838390026281a3820393d000000002a3828282825252628282829003b2425323232323232323233282828282828102828203125
3328390000003700002a3828002a2425252526282828282028292a0000002a313328111111282828000028002a312525252526000000000000000000000000522526000000001111000000292a28290026283a2820102011111121222328281025252628382800003b24262b002a2a38282828282829002a2800282838282831
28281029000000000000282839002448252526282900282067000000000000003810212223283829003a1029002a242532323367000000000000000000004200252639000000212300000000002122222522222321222321222324482628282832323328282800003b31332b00000028102829000000000029002a2828282900
2828280016000000162a2828280024252525262700002a2029000000000000002834252533292a0000002a00111124252223282800002c46472c00000042535325262800003a242600001600002425252525482631323331323324252620283822222328292867000028290000000000283800111100001200000028292a1600
283828000000000000003a28290024254825263700000029000000000000003a293b2426283900000000003b212225252526382867003c56573c4243435363633233283900282426111111111124252525482526201b1b1b1b1b24252628282825252600002a28143a2900000000000028293b21230000170000112867000000
2828286758000000586828380000313232323320000000000000000000272828003b2426290000000000003b312548252533282828392122222352535364000029002a28382831323535353522254825252525252300000000003132332810284825261111113435361111111100000000003b3133111111111127282900003b
2828282810290000002a28286700002835353536111100000000000011302838003b3133000000000000002a28313225262a282810282425252662636400000000160028282829000000000031322525252525252667580000002000002a28282525323535352222222222353639000000003b34353535353536303800000017
282900002a0000000000382a29003a282828283436200000000000002030282800002a29000011110000000028282831260029002a282448252523000000000039003a282900000000000000002831322525482526382900000017000058682832331028293b2448252526282828000000003b201b1b1b1b1b1b302800000017
283a0000000000000000280000002828283810292a000000000000002a3710281111111111112136000000002a28380b2600000000212525252526001c0000002828281000000000001100002a382829252525252628000000001700002a212228282908003b242525482628282912000000001b00000000000030290000003b
3829000000000000003a102900002838282828000000000000000000002a2828223535353535330000000000002828393300000000313225252533000000000028382829000000003b202b00682828003232323233290000000000000000312528280000003b3132322526382800170000000000000000110000370000000000
290000000000000000002a000000282928292a0000000000000000000000282a332838282829000000000000001028280000000042434424252628390000000028002a0000110000001b002a2010292c1b1b1b1b0000000000000000000010312829160000001b1b1b313328106700000000001100003a2700001b0000000000
00000100000011111100000000002a3a2a0000000000000000000000002a2800282829002a000000000000000028282800000000525354244826282800000000290000003b202b39000000002900003c000000000000000000000000000028282800000000000000001b1b2a2829000001000027390038300000000000000000
1111201111112122230000001212002a00010000000000000000000000002900290000000000000000002a6768282900003f01005253542425262810673a3900013f0000002a3829001100000000002101000000000000003a67000000002a382867586800000100000000682800000021230037282928300000000000000000
22222222222324482611111120201111002739000017170000001717000000000001000000001717000000282838393a0021222352535424253328282838290022232b00000828393b27000000001424230000001200000028290000000000282828102867001717171717282839000031333927101228370000000000000000
254825252526242526212222222222223a303800000000000000000000000000001717000000000000003a28282828280024252652535424262828282828283925262b00003a28103b30000000212225260000002700003a28000000000000282838282828390000005868283828000022233830281728270000000000000000
